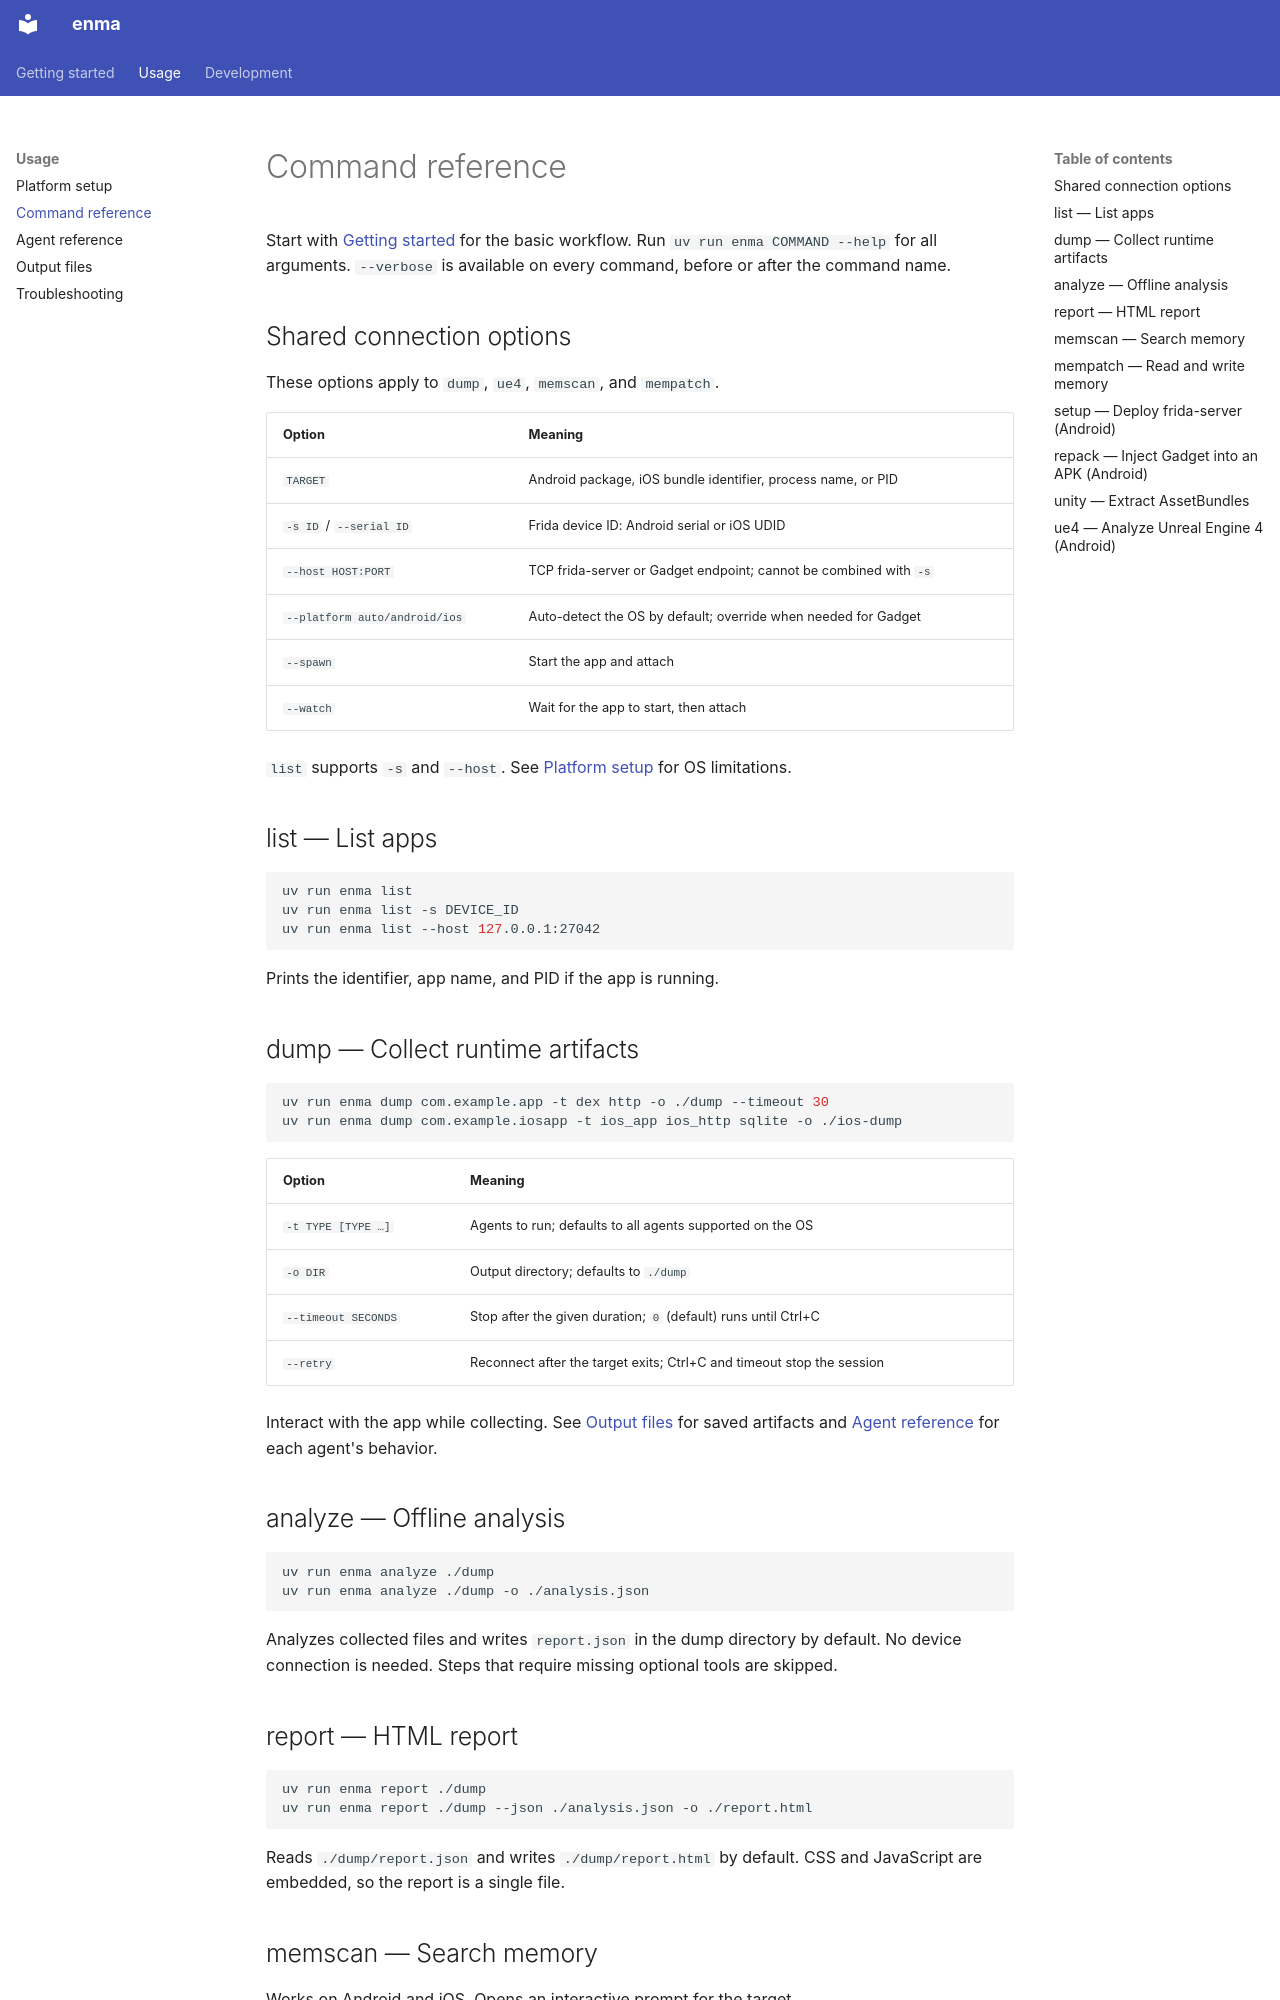

repository: qusamulab/enma · page: subcommands/index.html · generator: mkdocs

# Command reference

Start with [Getting started](index.md) for the basic workflow.
Run `uv run enma COMMAND --help` for all arguments.
`--verbose` is available on every command, before or after the command name.

## Shared connection options

These options apply to `dump`, `ue4`, `memscan`, and `mempatch`.

| Option | Meaning |
|---|---|
| `TARGET` | Android package, iOS bundle identifier, process name, or PID |
| `-s ID` / `--serial ID` | Frida device ID: Android serial or iOS UDID |
| `--host HOST:PORT` | TCP frida-server or Gadget endpoint; cannot be combined with `-s` |
| `--platform auto/android/ios` | Auto-detect the OS by default; override when needed for Gadget |
| `--spawn` | Start the app and attach |
| `--watch` | Wait for the app to start, then attach |

`list` supports `-s` and `--host`. See [Platform setup](platforms.md) for OS limitations.

## list — List apps

```bash
uv run enma list
uv run enma list -s DEVICE_ID
uv run enma list --host 127.0.0.1:27042
```

Prints the identifier, app name, and PID if the app is running.

## dump — Collect runtime artifacts

```bash
uv run enma dump com.example.app -t dex http -o ./dump --timeout 30
uv run enma dump com.example.iosapp -t ios_app ios_http sqlite -o ./ios-dump
```

| Option | Meaning |
|---|---|
| `-t TYPE [TYPE …]` | Agents to run; defaults to all agents supported on the OS |
| `-o DIR` | Output directory; defaults to `./dump` |
| `--timeout SECONDS` | Stop after the given duration; `0` (default) runs until Ctrl+C |
| `--retry` | Reconnect after the target exits; Ctrl+C and timeout stop the session |

Interact with the app while collecting. See [Output files](output-files.md) for saved artifacts
and [Agent reference](agents.md) for each agent's behavior.

## analyze — Offline analysis

```bash
uv run enma analyze ./dump
uv run enma analyze ./dump -o ./analysis.json
```

Analyzes collected files and writes `report.json` in the dump directory by default.
No device connection is needed. Steps that require missing optional tools are skipped.

## report — HTML report

```bash
uv run enma report ./dump
uv run enma report ./dump --json ./analysis.json -o ./report.html
```

Reads `./dump/report.json` and writes `./dump/report.html` by default.
CSS and JavaScript are embedded, so the report is a single file.
